Labelled photos from "images_by_side", an image-classification folder in SzymixOz/semantic-segmentation-of-coronary-vessels. The possible labels are: left, right.

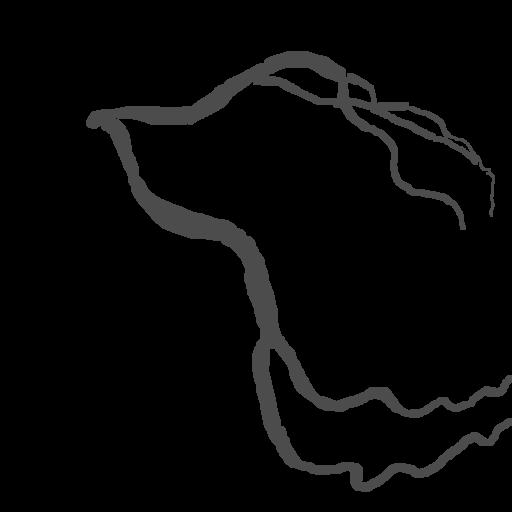
Label: left

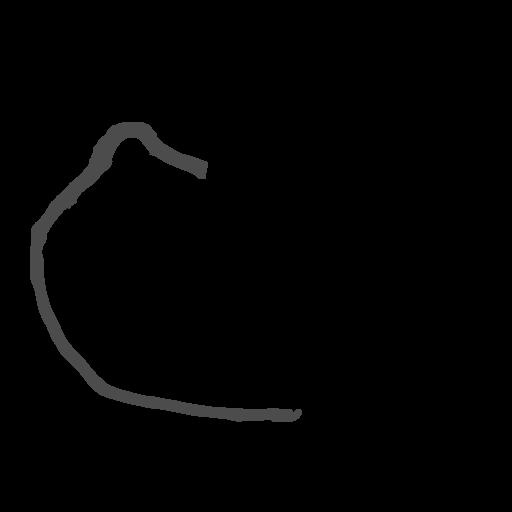
Label: right

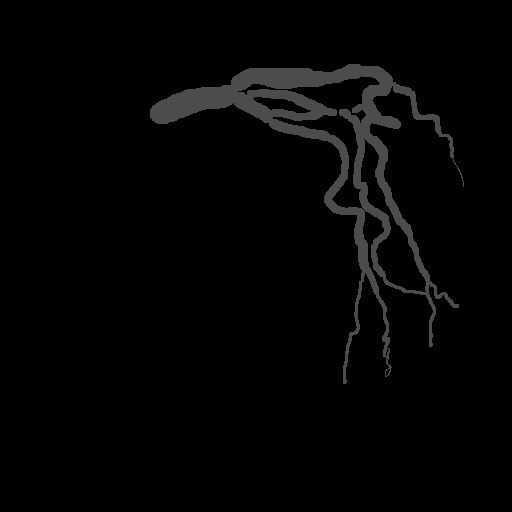
Label: left

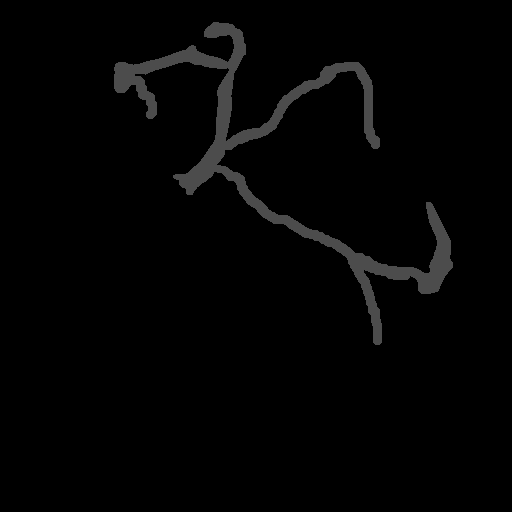
Label: left

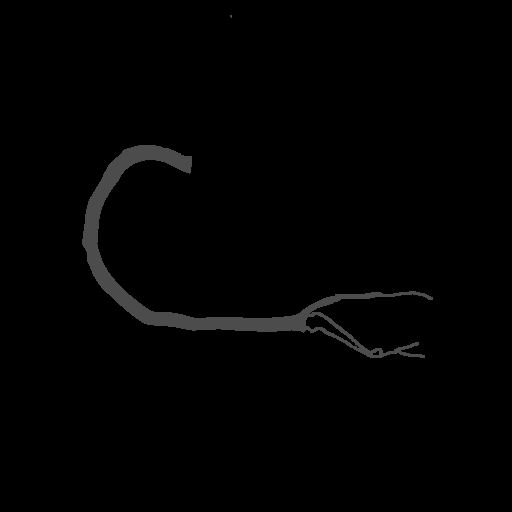
Label: right

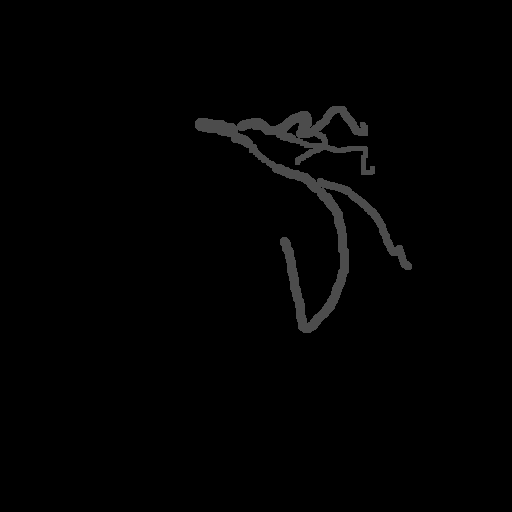
Label: left
